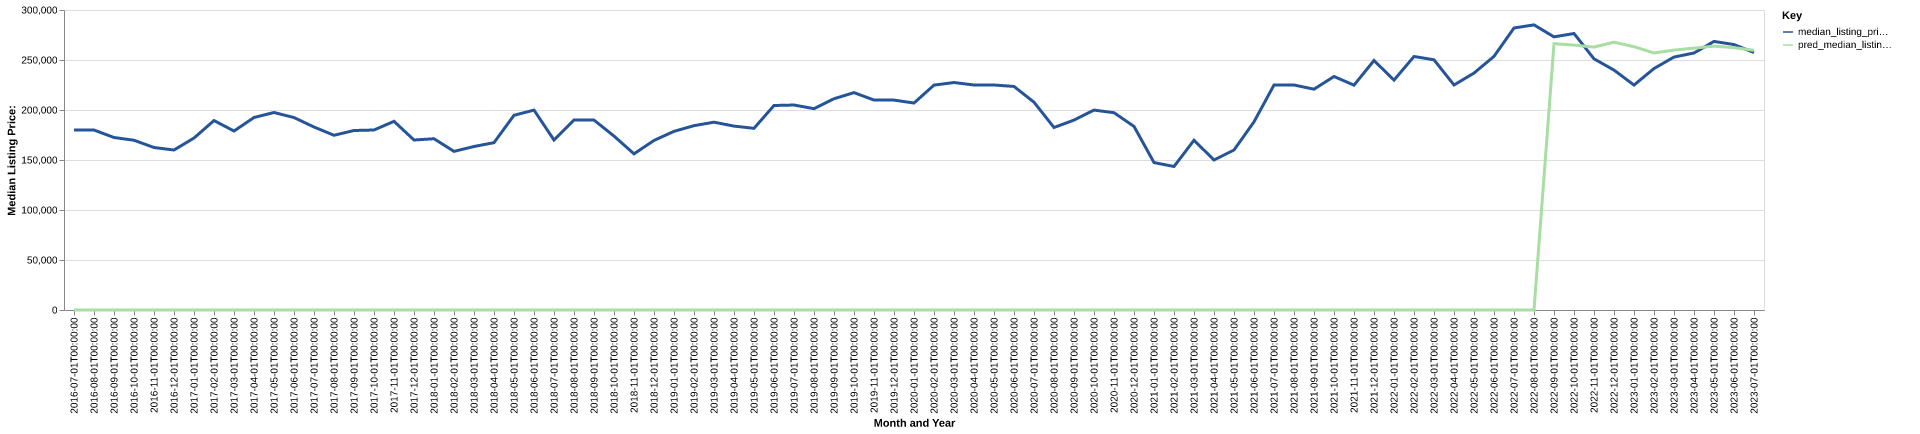

Source data for this figure (header and first rows):
date, time_idx, median_listing_price, thirty_year_interest_rate_five, month, county_name, active_listing_count, median_days_on_market, pred_median_listing_price, month_year
2016-07-01, 0, 179900, 3.72, 7, osage, ok, 152.0, 61.0, 0, Jul-2016
2016-08-01, 1, 179975, 3.73, 8, osage, ok, 163.0, 53.0, 0, Aug-2016
2016-09-01, 2, 172500, 3.66, 9, osage, ok, 149.0, 62.0, 0, Sep-2016
2016-10-01, 3, 169750, 3.64, 10, osage, ok, 146.0, 74.0, 0, Oct-2016
2016-11-01, 4, 162475, 3.66, 11, osage, ok, 135.0, 79.0, 0, Nov-2016
2016-12-01, 5, 160000, 3.48, 12, osage, ok, 133.0, 75.0, 0, Dec-2016
2017-01-01, 6, 171975, 3.45, 1, osage, ok, 125.0, 68.0, 0, Jan-2017
2017-02-01, 7, 189450, 3.5, 2, osage, ok, 122.0, 62.0, 0, Feb-2017
2017-03-01, 8, 178975, 3.52, 3, osage, ok, 130.0, 52.0, 0, Mar-2017
2017-04-01, 9, 192500, 4.03, 4, osage, ok, 146.0, 48.0, 0, Apr-2017
2017-05-01, 10, 197500, 4.32, 5, osage, ok, 141.0, 59.0, 0, May-2017
2017-06-01, 11, 192450, 4.2, 6, osage, ok, 151.0, 61.0, 0, Jun-2017
2017-07-01, 12, 183000, 4.19, 7, osage, ok, 155.0, 64.0, 0, Jul-2017
2017-08-01, 13, 174725, 4.3, 8, osage, ok, 146.0, 69.0, 0, Aug-2017
2017-09-01, 14, 179500, 4.1, 9, osage, ok, 141.0, 72.0, 0, Sep-2017
2017-10-01, 15, 180000, 4.05, 10, osage, ok, 132.0, 77.0, 0, Oct-2017
2017-11-01, 16, 188675, 3.94, 11, osage, ok, 127.0, 71.0, 0, Nov-2017
2017-12-01, 17, 170000, 4.03, 12, osage, ok, 115.0, 67.0, 0, Dec-2017
2018-01-01, 18, 171250, 3.93, 1, osage, ok, 114.0, 64.0, 0, Jan-2018
2018-02-01, 19, 158625, 3.83, 2, osage, ok, 112.0, 66.0, 0, Feb-2018
2018-03-01, 20, 163500, 3.94, 3, osage, ok, 100.0, 60.0, 0, Mar-2018
2018-04-01, 21, 167350, 3.95, 4, osage, ok, 100.0, 41.0, 0, Apr-2018
2018-05-01, 22, 194700, 3.99, 5, osage, ok, 103.0, 42.0, 0, May-2018
2018-06-01, 23, 199900, 4.15, 6, osage, ok, 113.0, 53.0, 0, Jun-2018
2018-07-01, 24, 170000, 4.4, 7, osage, ok, 121.0, 57.0, 0, Jul-2018
2018-08-01, 25, 189900, 4.46, 8, osage, ok, 129.0, 54.0, 0, Aug-2018
2018-09-01, 26, 189900, 4.58, 9, osage, ok, 137.0, 67.0, 0, Sep-2018
2018-10-01, 27, 173925, 4.66, 10, osage, ok, 134.0, 75.0, 0, Oct-2018
2018-11-01, 28, 156150, 4.62, 11, osage, ok, 126.0, 59.0, 0, Nov-2018
2018-12-01, 29, 169555, 4.54, 12, osage, ok, 120.0, 67.0, 0, Dec-2018
2019-01-01, 30, 178650, 4.6, 1, osage, ok, 114.0, 80.0, 0, Jan-2019
2019-02-01, 31, 184350, 4.72, 2, osage, ok, 103.0, 71.0, 0, Feb-2019
2019-03-01, 32, 187814, 4.9, 3, osage, ok, 104.0, 60.0, 0, Mar-2019
2019-04-01, 33, 183900, 4.94, 4, osage, ok, 111.0, 55.0, 0, Apr-2019
2019-05-01, 34, 181675, 4.75, 5, osage, ok, 119.0, 51.0, 0, May-2019
2019-06-01, 35, 204500, 4.51, 6, osage, ok, 118.0, 58.0, 0, Jun-2019
2019-07-01, 36, 204975, 4.41, 7, osage, ok, 117.0, 68.0, 0, Jul-2019
2019-08-01, 37, 201350, 4.41, 8, osage, ok, 129.0, 61.0, 0, Aug-2019
2019-09-01, 38, 211250, 4.2, 9, osage, ok, 133.0, 64.0, 0, Sep-2019
2019-10-01, 39, 217375, 4.14, 10, osage, ok, 136.0, 66.0, 0, Oct-2019
2019-11-01, 40, 209950, 3.84, 11, osage, ok, 132.0, 62.0, 0, Nov-2019
2019-12-01, 41, 209900, 3.81, 12, osage, ok, 118.0, 70.0, 0, Dec-2019
2020-01-01, 42, 206975, 3.75, 1, osage, ok, 109.0, 76.0, 0, Jan-2020
2020-02-01, 43, 224900, 3.73, 2, osage, ok, 94.0, 73.0, 0, Feb-2020
2020-03-01, 44, 227475, 3.78, 3, osage, ok, 97.0, 59.0, 0, Mar-2020
2020-04-01, 45, 225000, 3.75, 4, osage, ok, 102.0, 61.0, 0, Apr-2020
2020-05-01, 46, 225000, 3.74, 5, osage, ok, 93.0, 61.0, 0, May-2020
2020-06-01, 47, 223550, 3.72, 6, osage, ok, 90.0, 57.0, 0, Jun-2020
2020-07-01, 48, 207800, 3.49, 7, osage, ok, 75.0, 58.0, 0, Jul-2020
2020-08-01, 49, 182500, 3.65, 8, osage, ok, 72.0, 59.0, 0, Aug-2020
2020-09-01, 50, 189900, 3.33, 9, osage, ok, 63.0, 67.0, 0, Sep-2020
2020-10-01, 51, 199900, 3.28, 10, osage, ok, 60.0, 58.0, 0, Oct-2020
2020-11-01, 52, 197300, 3.21, 11, osage, ok, 58.0, 58.0, 0, Nov-2020
2020-12-01, 53, 183600, 3.07, 12, osage, ok, 55.0, 63.0, 0, Dec-2020
2021-01-01, 54, 147450, 2.99, 1, osage, ok, 48.0, 52.0, 0, Jan-2021
2021-02-01, 55, 143500, 2.93, 2, osage, ok, 46.0, 54.0, 0, Feb-2021
2021-03-01, 56, 169750, 2.88, 3, osage, ok, 38.0, 51.0, 0, Mar-2021
2021-04-01, 57, 150000, 2.84, 4, osage, ok, 38.0, 56.0, 0, Apr-2021
2021-05-01, 58, 160000, 2.71, 5, osage, ok, 38.0, 45.0, 0, May-2021
2021-06-01, 59, 188158, 2.79, 6, osage, ok, 45.0, 41.0, 0, Jun-2021
... 25 more rows
